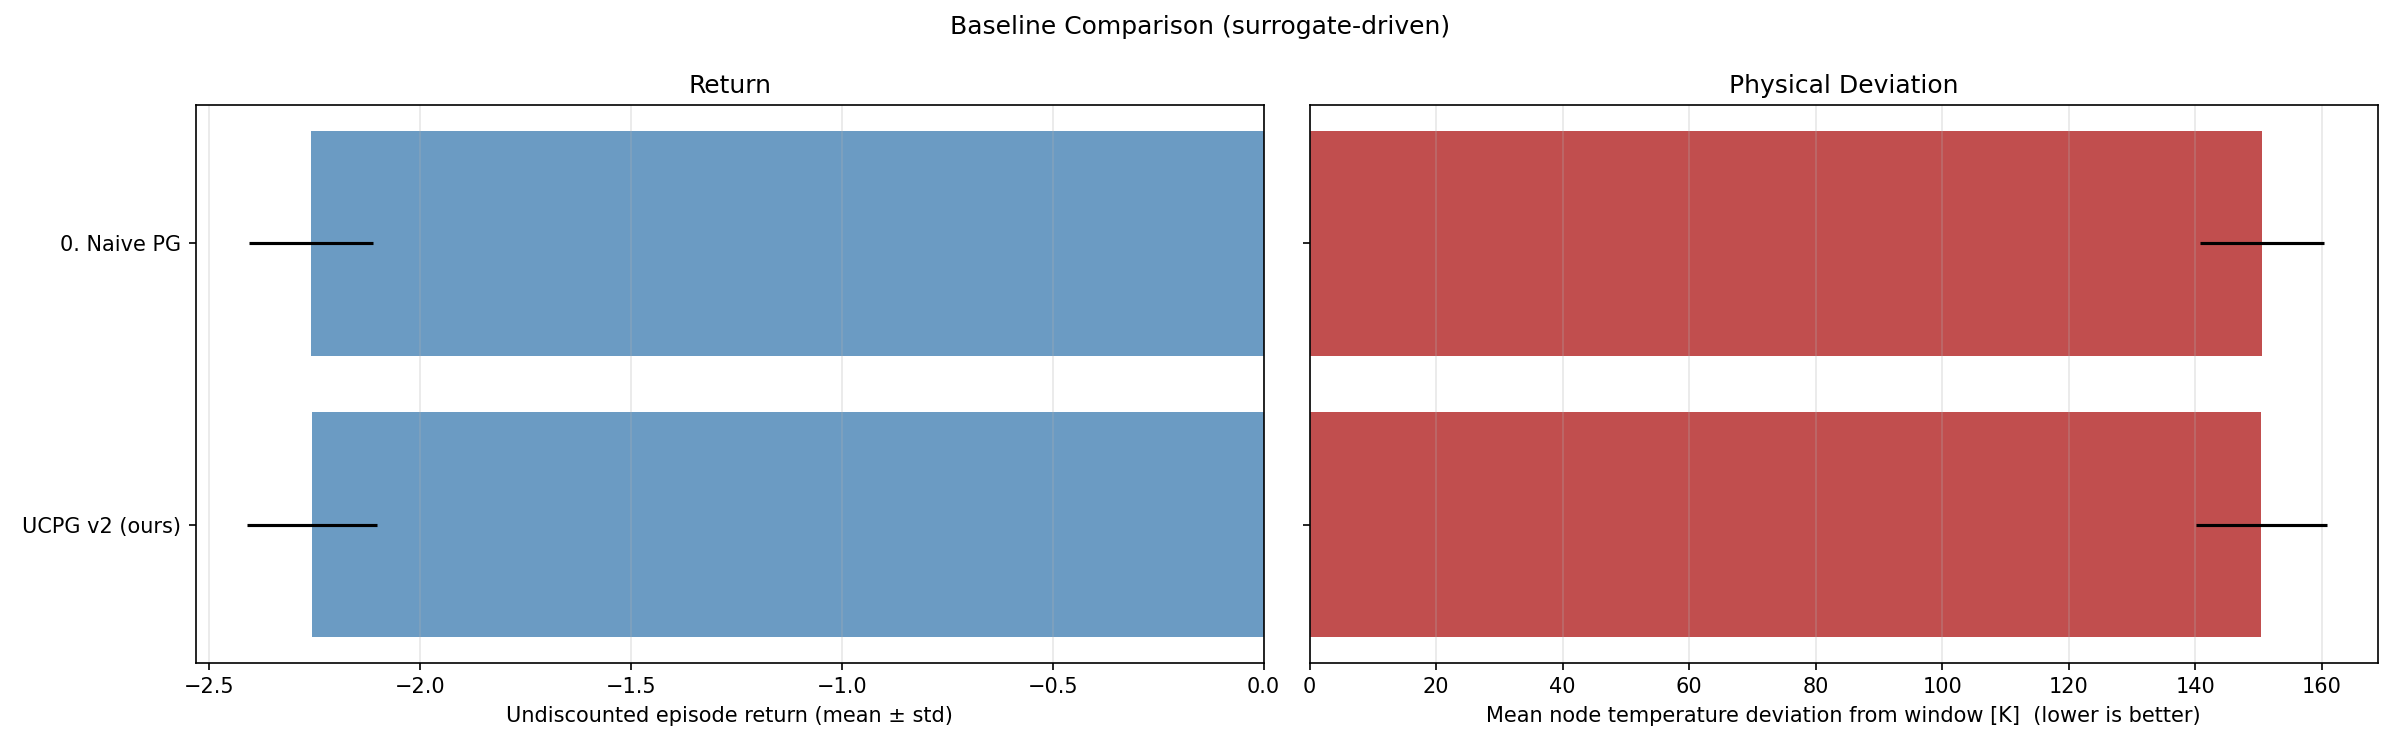

Source data for this figure (header and first rows):
name, return_mean, return_std, deviation_K_mean, deviation_K_std, uncertainty_mean, action_mean, action_std
UCPG v2 (ours), -2.257, 0.1548, 150.5, 10.32, 0.388, 189.1, 67.59
0. Naive PG, -2.259, 0.1476, 150.6, 9.838, 0.3893, 191.4, 85.67
